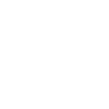
t = 0.00 s
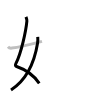
t = 2.25 s
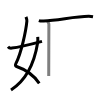
t = 4.50 s
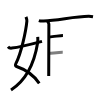
t = 6.50 s
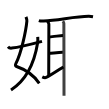
t = 8.75 s
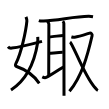
t = 11.00 s

The animated SVG that drew these frames (rendered in a browser with its animation timeline set to each time). Animation: 11 SMIL elements (animate=11); one cycle of 11.00 s.

<svg width="109px" height="109px" viewBox="0 0 px 109px" xmlns="http://www.w3.org/2000/svg" xmlns:xlink="http://www.w3.org/1999/xlink" xml:space="preserve" version="1.1"  baseProfile="full">
<path d="M25.98,16.87c0.39,1.04,1.02,2.73,0.89,4.24C26,30.75,21.25,53,15.73,63.9c-0.9,1.77,0.4,2.46,0.89,2.63C26,69.75,34,75.66,39.25,83.28" style="fill:none;stroke:black;stroke-width:3;opacity:0">
  <animate attributeType="CSS" attributeName="opacity" from="0" to="1" begin="0s" dur="1s" repeatCount="Indefinite" fill="freeze" />
</path>
<path d="M37.75,36.89c0.08,1.27,0.14,4.34-0.16,6.18C35.18,57.91,28.23,78.96,11,90" style="fill:none;stroke:black;stroke-width:3;opacity:0">
  <animate attributeType="CSS" attributeName="opacity" from="0" to="1" begin="1s" dur="1s" repeatCount="Indefinite" fill="freeze" />
</path>
<path d="M8,46.72c0.75,0.94,1.75,1.62,3.75,1.39c2.15-0.24,21.34-4.35,30.25-6.73" style="fill:none;stroke:black;stroke-width:3;opacity:0">
  <animate attributeType="CSS" attributeName="opacity" from="0" to="1" begin="2s" dur="1s" repeatCount="Indefinite" fill="freeze" />
</path>
<path d="M38.84,20.58C40.1,21,42.41,21.06,43.67,21C58.3,20.24,75,16.45,88.61,16.26c2.09-0.03,3.35,0.2,4.4,0.4" style="fill:none;stroke:black;stroke-width:3;opacity:0">
  <animate attributeType="CSS" attributeName="opacity" from="0" to="1" begin="3s" dur="1s" repeatCount="Indefinite" fill="freeze" />
</path>
<path d="M47.61,21.26c0.32,0.94,1.26,1.84,1.26,2.94c0,1.1-0.15,47.84-0.15,51.79" style="fill:none;stroke:black;stroke-width:3;opacity:0">
  <animate attributeType="CSS" attributeName="opacity" from="0" to="1" begin="4s" dur="1s" repeatCount="Indefinite" fill="freeze" />
</path>
<path d="M49.44,36.88c3.56,0,10.56-1.4,13.51-1.4" style="fill:none;stroke:black;stroke-width:3;opacity:0">
  <animate attributeType="CSS" attributeName="opacity" from="0" to="1" begin="5s" dur="1s" repeatCount="Indefinite" fill="freeze" />
</path>
<path d="M49.14,53.3c2.11,0,9.86-1.05,13.6-0.97" style="fill:none;stroke:black;stroke-width:3;opacity:0">
  <animate attributeType="CSS" attributeName="opacity" from="0" to="1" begin="6s" dur="1s" repeatCount="Indefinite" fill="freeze" />
</path>
<path d="M42.27,76.82c1.73,0.93,3,1.05,3.95,0.62C50.03,75.67,57,71,63.39,66.91" style="fill:none;stroke:black;stroke-width:3;opacity:0">
  <animate attributeType="CSS" attributeName="opacity" from="0" to="1" begin="7s" dur="1s" repeatCount="Indefinite" fill="freeze" />
</path>
<path d="M62.78,21.23c0.98,0.99,1.08,1.16,1.08,2.25c0,1.2,0.15,63.27,0.15,72.27" style="fill:none;stroke:black;stroke-width:3;opacity:0">
  <animate attributeType="CSS" attributeName="opacity" from="0" to="1" begin="8s" dur="1s" repeatCount="Indefinite" fill="freeze" />
</path>
<path d="M71.37,36.92c1.09,0.29,1.2,0.5,3.42,0.29c4.09-0.4,13.28-3.66,14.78-4.09c1.5-0.43,2.9,1.02,2.52,2.65C87.55,55.38,82,76,69.45,91.28" style="fill:none;stroke:black;stroke-width:3;opacity:0">
  <animate attributeType="CSS" attributeName="opacity" from="0" to="1" begin="9s" dur="1s" repeatCount="Indefinite" fill="freeze" />
</path>
<path d="M70.09,41.94c2.61,1.92,14.45,33.93,24.1,44.75c1.48,1.66,2.41,3.17,3.71,3.81" style="fill:none;stroke:black;stroke-width:3;opacity:0">
  <animate attributeType="CSS" attributeName="opacity" from="0" to="1" begin="10s" dur="1s" repeatCount="Indefinite" fill="freeze" />
</path>
</svg>
